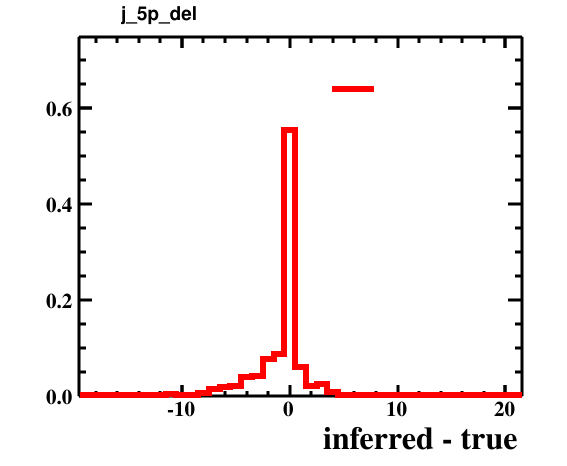

The data file committed next to this chart (first rows):
bin_low_edge, contents, xtitle, binlabel
-20.5, 0.0, inferred - true, 
-19.5, 0.0001, inferred - true, 
-18.5, 0.0, inferred - true, 
-17.5, 0.0003, inferred - true, 
-16.5, 0.0, inferred - true, 
-15.5, 0.0006, inferred - true, 
-14.5, 0.0005, inferred - true, 
-13.5, 0.0001, inferred - true, 
-12.5, 0.0015, inferred - true, 
-11.5, 0.0041, inferred - true, 
-10.5, 0.0019, inferred - true, 
-9.5, 0.0029, inferred - true, 
-8.5, 0.006, inferred - true, 
-7.5, 0.0141, inferred - true, 
-6.5, 0.0188, inferred - true, 
-5.5, 0.0218, inferred - true, 
-4.5, 0.0397, inferred - true, 
-3.5, 0.0416, inferred - true, 
-2.5, 0.0772, inferred - true, 
-1.5, 0.0879, inferred - true, 
-0.5, 0.554, inferred - true, 
0.5, 0.0603, inferred - true, 
1.5, 0.0216, inferred - true, 
2.5, 0.0249, inferred - true, 
3.5, 0.0089, inferred - true, 
4.5, 0.003, inferred - true, 
5.5, 0.0025, inferred - true, 
6.5, 0.0019, inferred - true, 
7.5, 0.001, inferred - true, 
8.5, 0.0007, inferred - true, 
9.5, 0.0005, inferred - true, 
10.5, 0.0002, inferred - true, 
11.5, 0.0007, inferred - true, 
12.5, 0.0001, inferred - true, 
13.5, 0.0001, inferred - true, 
14.5, 0.0003, inferred - true, 
15.5, 0.0001, inferred - true, 
16.5, 0.0, inferred - true, 
17.5, 0.0, inferred - true, 
18.5, 0.0, inferred - true, 
19.5, 0.0, inferred - true, 
20.5, 0.0001, inferred - true, 
21.5, 0.0, inferred - true, 
